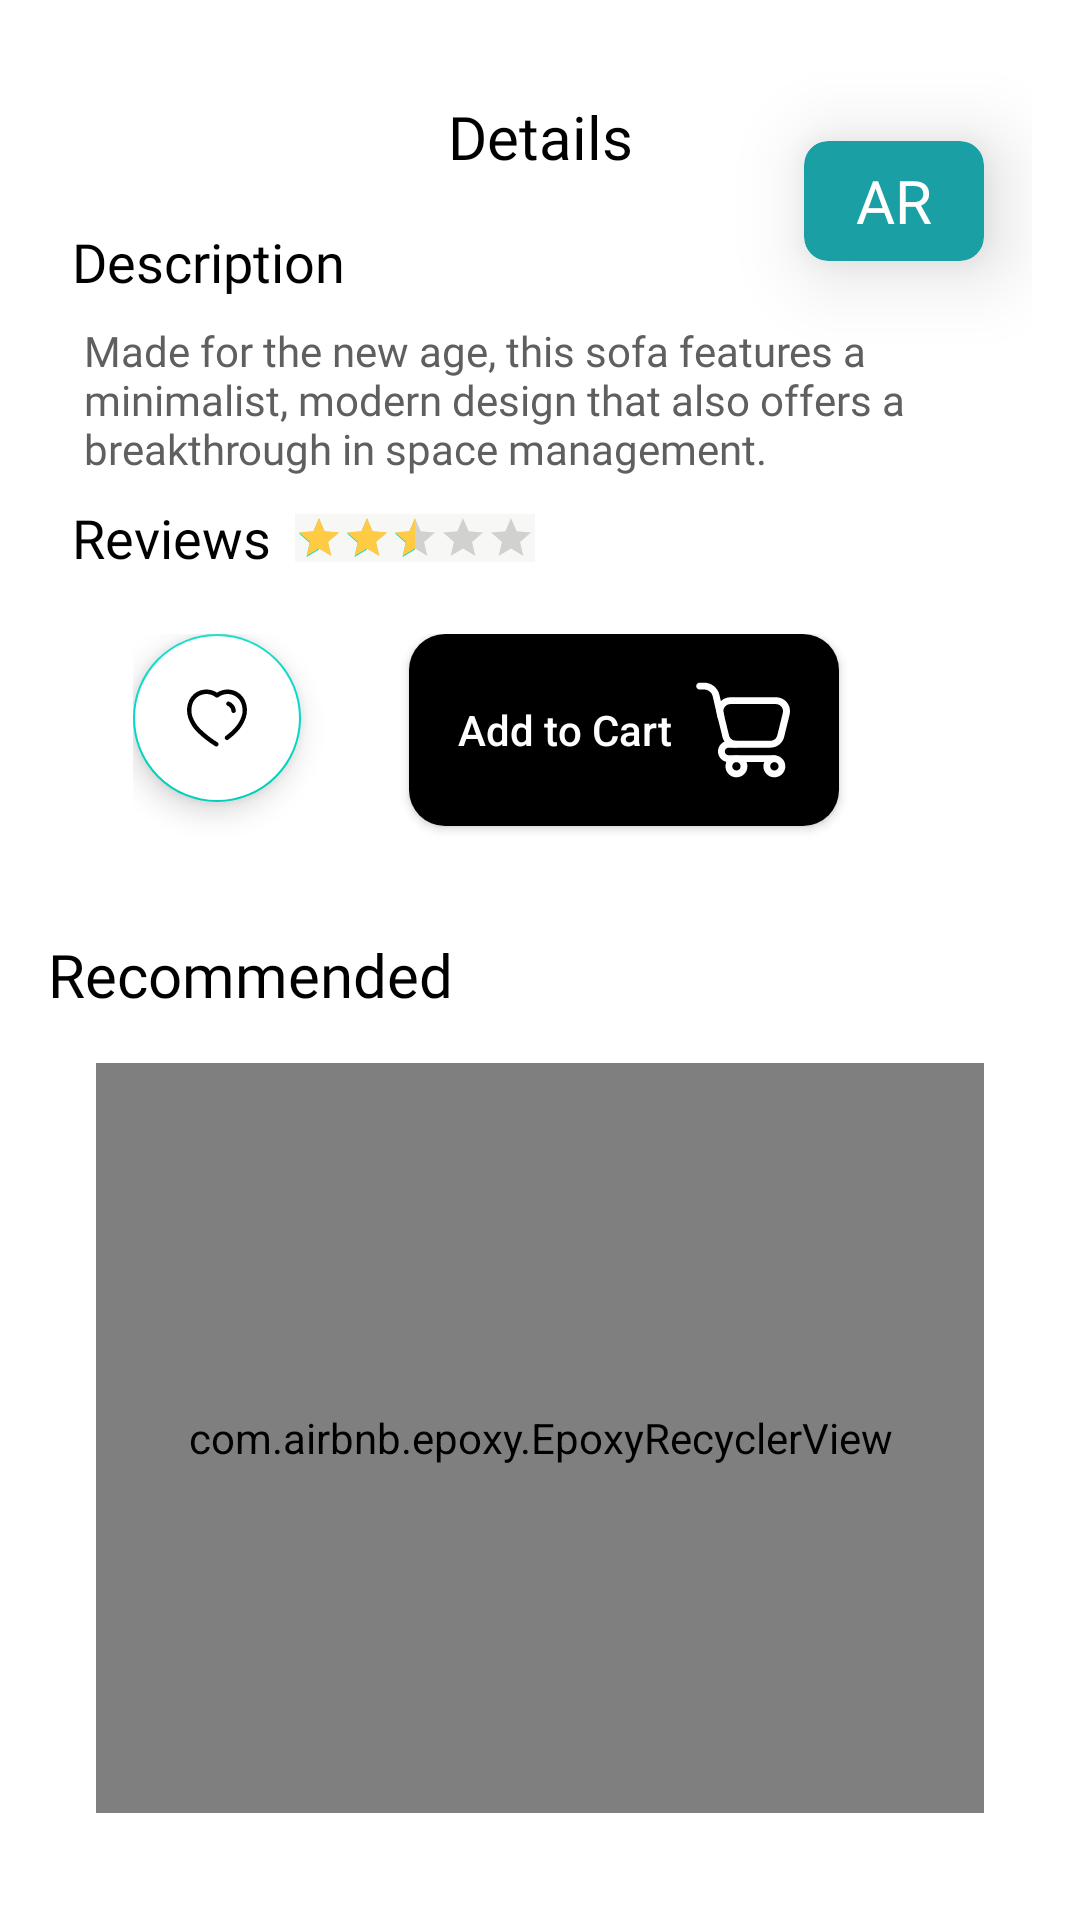

Here is an Android app screen rendered from its layout file. Give the layout XML and the strings, colors and styles it references.
<!-- AndroidManifest.xml: application theme Theme.Roomer -->
<!-- res/layout/product_detail.xml -->
<?xml version="1.0" encoding="utf-8"?>
<androidx.core.widget.NestedScrollView xmlns:android="http://schemas.android.com/apk/res/android"
    android:layout_width="match_parent"
    xmlns:app="http://schemas.android.com/apk/res-auto"
    xmlns:tools="http://schemas.android.com/tools"
    android:background="@color/white"
    android:padding="16sp"
    android:layout_height="match_parent">

    <androidx.constraintlayout.widget.ConstraintLayout
        android:layout_width="match_parent"
        android:background="@color/white"
        android:layout_height="match_parent">



        <androidx.cardview.widget.CardView
            app:layout_constraintTop_toBottomOf="@id/cvImage"
            app:layout_constraintEnd_toEndOf="@id/cvImage"
            app:layout_constraintBottom_toBottomOf="@id/cvImage"
            app:cardElevation="16sp"
            android:layout_marginEnd="8dp"
            android:id="@+id/btnAR"
            android:layout_width="60dp"
            app:cardCornerRadius="8dp"
            app:cardBackgroundColor="#1AA0A4"
            android:layout_height="40dp">

            <TextView
                android:layout_width="wrap_content"
                android:layout_height="wrap_content"
                android:textColor="@color/white"
                android:text="AR"
                android:textSize="20sp"
                android:layout_gravity="center"
                android:fontFamily="@font/open_sans_semibold"/>

        </androidx.cardview.widget.CardView>


    <TextView
        android:id="@+id/tvDetails"
        app:layout_constraintTop_toTopOf="parent"
        app:layout_constraintStart_toStartOf="parent"
        app:layout_constraintEnd_toEndOf="parent"
        android:layout_margin="16dp"
        android:layout_width="wrap_content"
        android:layout_height="wrap_content"
        android:fontFamily="@font/open_sans_semibold"
        android:textColor="@color/black"
        android:text="Details"
        android:textSize="20sp"/>


    <androidx.cardview.widget.CardView
        android:id="@+id/cvImage"
        android:layout_width="match_parent"
        app:cardBackgroundColor="#F7F7F6"
        app:cardCornerRadius="16sp"
        app:layout_constraintStart_toStartOf="parent"
        app:layout_constraintEnd_toEndOf="parent"
        app:layout_constraintTop_toBottomOf="@id/tvDetails"
        android:layout_margin="8dp"
        android:layout_height="wrap_content">

        <ImageView
            android:id="@+id/ivProduct"
            android:layout_marginHorizontal="12dp"
            android:scaleType="centerInside"
            android:layout_width="wrap_content"
            android:layout_height="wrap_content"
            />

    </androidx.cardview.widget.CardView>

    <TextView
        android:id="@+id/_tvDescription"
        android:layout_width="wrap_content"
        android:layout_height="wrap_content"
        android:fontFamily="@font/open_sans_semibold"
        android:textSize="18sp"
        android:textColor="@color/black"
        android:text="Description"
        app:layout_constraintTop_toBottomOf="@id/cvImage"
        app:layout_constraintStart_toStartOf="@id/cvImage"
        android:layout_marginTop="8dp"
        />

    <TextView
        android:id="@+id/tvDescription"
        android:layout_width="match_parent"
        android:layout_height="wrap_content"
        app:layout_constraintTop_toBottomOf="@id/_tvDescription"
        app:layout_constraintStart_toStartOf="@id/_tvDescription"
        android:fontFamily="@font/open_sans"
        android:textColor="#5F5F5F"
        android:layout_marginHorizontal="12dp"
        android:layout_marginTop="8dp"
        android:text="Made for the new age, this sofa features a minimalist, modern design that also offers a breakthrough in space management."/>


    <TextView
        android:id="@+id/_tvReview"
        android:layout_width="wrap_content"
        android:layout_height="wrap_content"
        android:fontFamily="@font/open_sans_semibold"
        android:textSize="18sp"
        android:textColor="@color/black"
        android:text="Reviews"
        android:layout_marginTop="8dp"
        app:layout_constraintTop_toBottomOf="@id/tvDescription"
        app:layout_constraintStart_toStartOf="@id/_tvDescription"
        />

    <androidx.appcompat.widget.AppCompatRatingBar
        android:id="@+id/ratingBar"
        style="@style/Widget.AppCompat.RatingBar.Small"
        android:layout_width="wrap_content"
        android:layout_height="wrap_content"
        android:layout_marginStart="8dp"
        app:layout_constraintStart_toEndOf="@id/_tvReview"
        app:layout_constraintTop_toTopOf="@id/_tvReview"
        app:layout_goneMarginStart="32dp"
        android:background="#F7F7F6"
        app:layout_constraintBottom_toBottomOf="@id/_tvReview"
        android:numStars="5"
        android:progressTint="#FFCB45"
        android:rating="2.5" />


        <LinearLayout
            android:id="@+id/llCart"
            android:layout_marginTop="24dp"
            app:layout_constraintTop_toBottomOf="@id/ratingBar"
            app:layout_constraintStart_toStartOf="parent"
            app:layout_constraintEnd_toEndOf="parent"
            android:layout_width="wrap_content"
            android:layout_height="wrap_content">

            <com.google.android.material.floatingactionbutton.FloatingActionButton
                android:layout_width="wrap_content"
                android:layout_weight="1"
                android:layout_height="wrap_content"
                android:src="@drawable/wishlist"
                android:elevation="16dp"
                android:layout_gravity="center_horizontal"
                app:shapeAppearanceOverlay="@style/roundedImageViewRounded"
                android:backgroundTint="@color/white"/>


            <androidx.appcompat.widget.AppCompatButton
                android:id="@+id/btnCart"
                android:layout_marginTop="36dp"
                android:layout_marginHorizontal="36dp"
                android:padding="16sp"
                android:layout_width="match_parent"
                android:drawablePadding="8dp"
                android:layout_height="wrap_content"
                android:text="Add to Cart"
                android:textAllCaps="false"
                android:drawableEnd="@drawable/cart"
                android:drawableTint="@color/white"
                android:layout_gravity="center_horizontal"
                android:textColor="@color/white"
                android:background="@drawable/button_bg"/>


        </LinearLayout>

        <TextView
            android:layout_width="wrap_content"
            android:layout_height="wrap_content"
            android:textColor="@color/black"
            android:fontFamily="@font/open_sans_semibold"
            android:textSize="20sp"
            android:text="Recommended"
            app:layout_constraintTop_toBottomOf="@id/llCart"
            app:layout_constraintStart_toStartOf="parent"
            android:id="@+id/tvRecommended"/>

        <com.airbnb.epoxy.EpoxyRecyclerView
            android:clipToPadding="false"
            android:id="@+id/rvDetails"
            android:layout_marginVertical="16dp"
            android:layout_marginHorizontal="16dp"
            android:overScrollMode="never"
            app:layout_constraintTop_toBottomOf="@id/tvRecommended"
            app:layout_constraintStart_toStartOf="parent"
            app:layout_constraintEnd_toEndOf="parent"
            app:layout_constraintBottom_toBottomOf="parent"
            android:layout_width="match_parent"
            android:layout_height="250dp"
            app:layoutManager="androidx.recyclerview.widget.LinearLayoutManager"/>



    </androidx.constraintlayout.widget.ConstraintLayout>

</androidx.core.widget.NestedScrollView>
<!-- resources referenced by this layout -->
<resources>
  <color name="black">#FF000000</color>
  <color name="white">#FFFFFFFF</color>
  <!-- drawable button_bg (drawable) -->
  <shape xmlns:android="http://schemas.android.com/apk/res/android"
      android:shape="rectangle">
      <corners android:bottomRightRadius="12dp" android:bottomLeftRadius="12dp"
          android:topLeftRadius="12dp" android:topRightRadius="12dp"/>
  
      <solid
          android:color="@color/black"/>
  
  
  </shape>
  <!-- drawable cart: vector/xml drawable (drawable, 4629 chars, omitted) -->
  <!-- drawable wishlist (drawable) -->
  <vector xmlns:android="http://schemas.android.com/apk/res/android"
      android:width="32dp"
      android:height="32dp"
      android:viewportWidth="32"
      android:viewportHeight="32">
    <path
        android:pathData="M16.008,4.72C18.201,3.317 20.886,2.958 23.361,3.737C25.513,4.406 27.303,5.944 28.314,7.992C29.496,10.474 29.657,13.334 28.761,15.938C27.936,18.335 26.584,20.508 24.808,22.29C23.643,23.487 22.389,24.589 21.055,25.586L20.984,25.646C20.541,25.944 19.945,25.827 19.643,25.382C19.489,25.168 19.428,24.899 19.472,24.637C19.516,24.375 19.663,24.142 19.878,23.992C21.13,23.049 22.31,22.012 23.408,20.888C24.99,19.332 26.197,17.424 26.937,15.315C27.649,13.213 27.505,10.908 26.537,8.915C25.759,7.347 24.386,6.169 22.737,5.655C20.634,4.984 18.342,5.391 16.584,6.745C16.235,7.009 15.757,7.009 15.408,6.745C13.651,5.389 11.358,4.982 9.255,5.655C7.595,6.158 6.209,7.332 5.42,8.903C4.474,10.894 4.338,13.186 5.043,15.279C5.786,17.383 6.994,19.286 8.572,20.84C10.905,23.119 13.478,25.129 16.243,26.833C16.595,27.081 16.75,27.532 16.626,27.95C16.503,28.368 16.13,28.657 15.702,28.667C15.509,28.668 15.32,28.609 15.161,28.499C12.28,26.724 9.601,24.63 7.172,22.254C5.387,20.478 4.029,18.303 3.208,15.902C2.343,13.302 2.52,10.459 3.702,7.992C4.713,5.944 6.503,4.406 8.655,3.737C11.129,2.958 13.814,3.317 16.008,4.72ZM21.035,8.663L21.184,8.663C22.938,9.227 24.187,10.811 24.349,12.678L24.357,12.834C24.35,13.042 24.279,13.244 24.152,13.41C23.993,13.617 23.759,13.751 23.502,13.781C22.963,13.852 22.469,13.466 22.396,12.918C22.347,11.81 21.623,10.852 20.584,10.521C20.198,10.275 20.027,9.792 20.169,9.352C20.311,8.911 20.73,8.627 21.184,8.663L21.035,8.663Z"
        android:fillColor="#200E32"/>
  </vector>
  <style name="roundedImageViewRounded">
          <item name="cornerFamily">rounded</item>
          <item name="cornerSize">50%</item>
      </style>
  <style name="Theme.Roomer" parent="Theme.MaterialComponents.Light.NoActionBar">
          
          <item name="colorPrimary">@color/purple_500</item>
          <item name="colorPrimaryVariant">@color/purple_700</item>
          <item name="colorOnPrimary">@color/white</item>
          
          <item name="colorSecondary">@color/teal_200</item>
          <item name="colorSecondaryVariant">@color/teal_700</item>
          <item name="colorOnSecondary">@color/black</item>
          <item name="android:windowActionBarOverlay">true</item>
  
          <item name="android:statusBarColor">#DE7FA6</item>
          
      </style>
  <color name="purple_500">#FF6200EE</color>
  <color name="purple_700">#FF3700B3</color>
  <color name="teal_200">#FF03DAC5</color>
  <color name="teal_700">#FF018786</color>
</resources>
